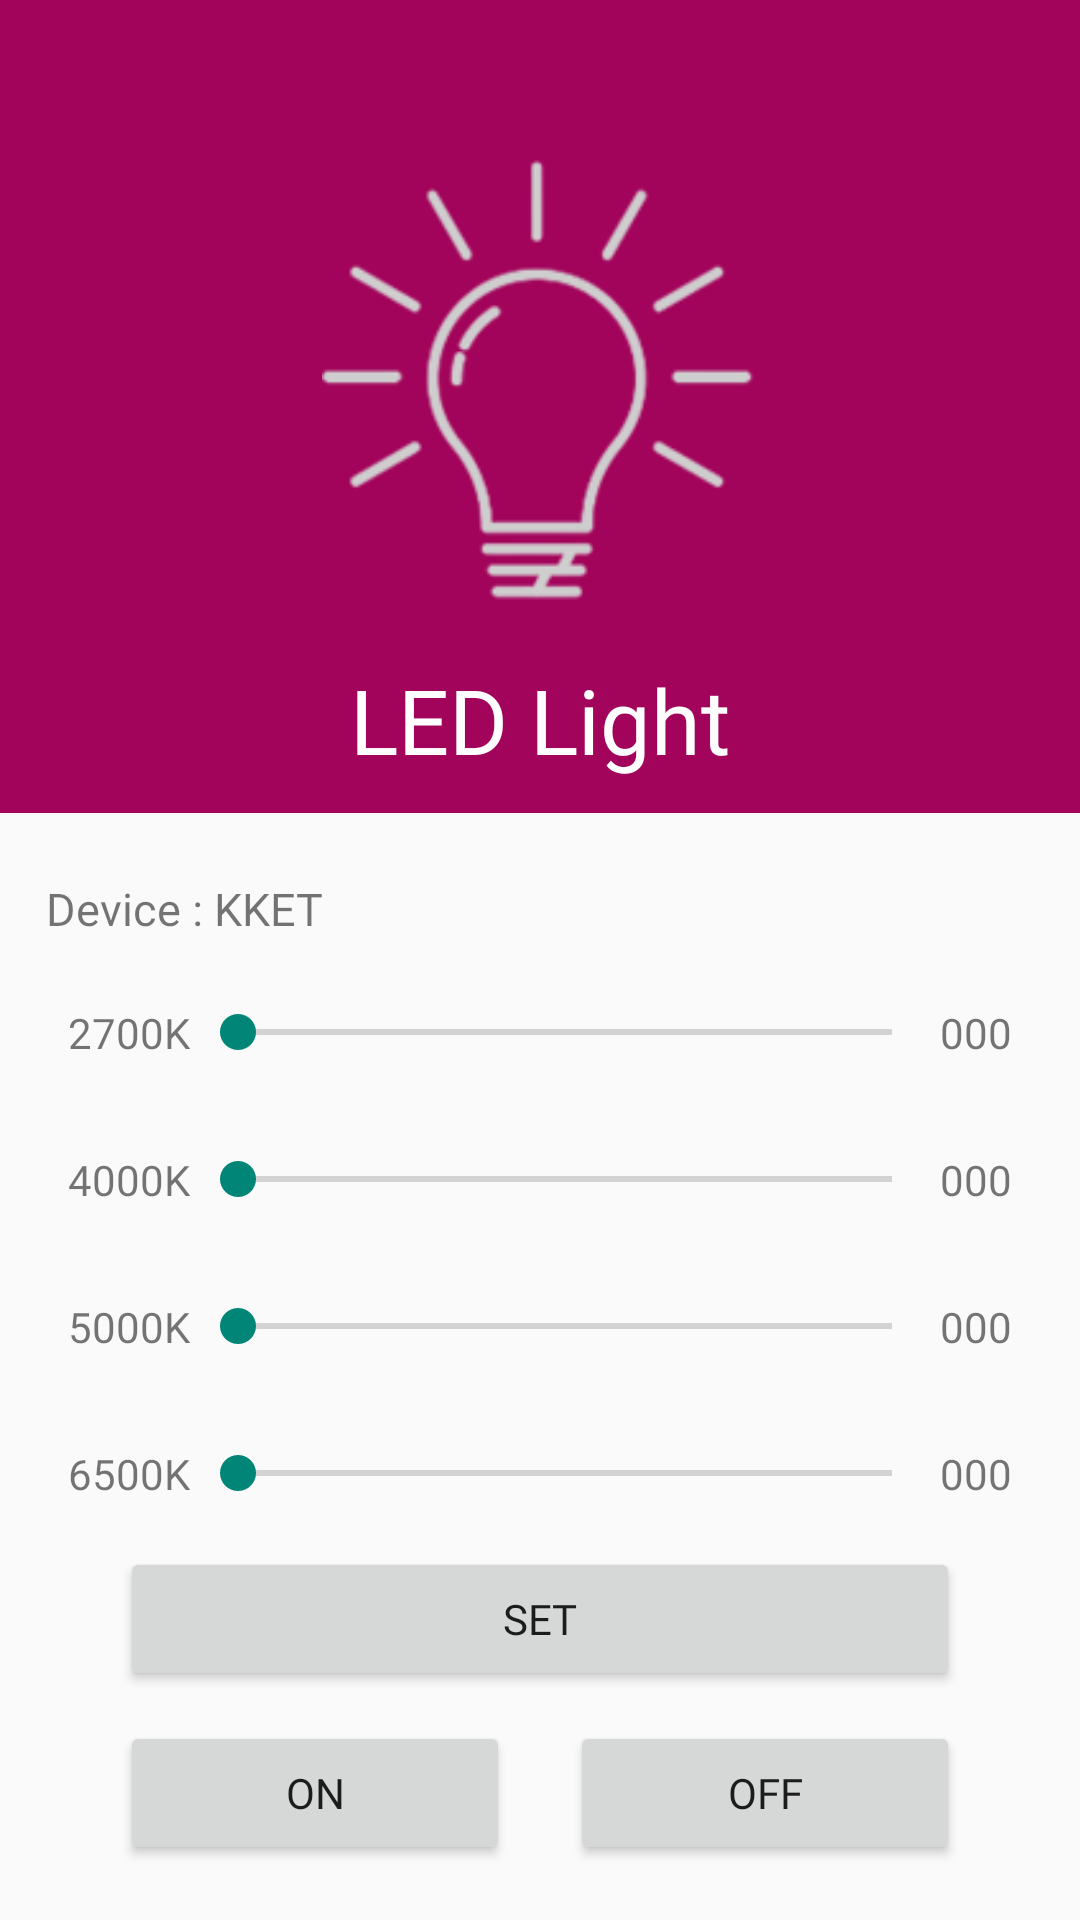

Layout XML and referenced resources for this Android screen:
<!-- AndroidManifest.xml: application theme Theme.MobiusProjectApp -->
<!-- res/layout/activity_led_light.xml -->
<?xml version="1.0" encoding="utf-8"?>
<LinearLayout xmlns:android="http://schemas.android.com/apk/res/android"
    android:layout_width="match_parent"
    android:layout_height="match_parent"
    android:orientation="vertical">


    <LinearLayout
        android:layout_width="match_parent"
        android:layout_height="0dp"
        android:layout_weight="8"
        android:background="#A1045A"
        android:orientation="vertical">
        <ImageButton
            android:layout_width="40dp"
            android:layout_height="40dp"
            android:scaleType="fitCenter"
            android:src="@drawable/back"
            android:background="#A1045A"
            android:id="@+id/button_back_2"/>

        <ImageView
            android:layout_width="156dp"
            android:layout_height="159dp"
            android:layout_gravity="center"
            android:layout_margin="5dp"
            android:src="@drawable/bulb_icon_white" />

        <TextView
            android:layout_width="match_parent"
            android:layout_height="match_parent"
            android:text="LED Light"
            android:textColor="@color/white"
            android:textSize="30dp"
            android:fontFamily="@font/nanum"
            android:gravity="center"/>
    </LinearLayout>

    <TextView
        android:layout_width="wrap_content"
        android:layout_height="0dp"
        android:text="Device : KKET"
        android:fontFamily="@font/nanum"
        android:textSize="15dp"
        android:layout_margin="15dp"
        android:layout_weight="1"
        android:gravity="center"/>

    <LinearLayout
        android:layout_width="match_parent"
        android:layout_height="0dp"
        android:orientation="vertical"
        android:layout_weight="9">
        <LinearLayout
            android:layout_width="match_parent"
            android:layout_height="wrap_content"
            android:orientation="horizontal"
            android:layout_marginTop="0dp"
            android:layout_marginBottom="15dp"
            android:gravity="center">
            <TextView
                android:layout_width="wrap_content"
                android:layout_height="wrap_content"
                android:text="2700K"
                android:fontFamily="@font/nanum"/>
            <SeekBar
                android:layout_width="250dp"
                android:layout_height="wrap_content"
                android:id="@+id/seekbar_2700"
                android:max="255"/>
            <TextView
                android:layout_width="wrap_content"
                android:layout_height="wrap_content"
                android:text="000"
                android:id="@+id/textview_num1"
                android:fontFamily="@font/nanum"/>
        </LinearLayout>
        <LinearLayout
            android:layout_width="match_parent"
            android:layout_height="wrap_content"
            android:orientation="horizontal"
            android:layout_margin="15dp"
            android:gravity="center">
            <TextView
                android:layout_width="wrap_content"
                android:layout_height="wrap_content"
                android:text="4000K"
                android:fontFamily="@font/nanum"/>
            <SeekBar
                android:layout_width="250dp"
                android:layout_height="wrap_content"
                android:id="@+id/seekbar_4000"
                android:max="255"/>
            <TextView
                android:layout_width="wrap_content"
                android:layout_height="wrap_content"
                android:text="000"
                android:id="@+id/textview_num2"
                android:fontFamily="@font/nanum"/>
        </LinearLayout>
        <LinearLayout
            android:layout_width="match_parent"
            android:layout_height="wrap_content"
            android:orientation="horizontal"
            android:layout_margin="15dp"
            android:gravity="center">
            <TextView
                android:layout_width="wrap_content"
                android:layout_height="wrap_content"
                android:text="5000K"
                android:fontFamily="@font/nanum"/>
            <SeekBar
                android:layout_width="250dp"
                android:layout_height="wrap_content"
                android:id="@+id/seekbar_5000"
                android:max="255" />
            <TextView
                android:layout_width="wrap_content"
                android:layout_height="wrap_content"
                android:text="000"
                android:id="@+id/textview_num3"
                android:fontFamily="@font/nanum"/>
        </LinearLayout>
        <LinearLayout
            android:layout_width="match_parent"
            android:layout_height="wrap_content"
            android:orientation="horizontal"
            android:layout_margin="15dp"
            android:gravity="center">
            <TextView
                android:layout_width="wrap_content"
                android:layout_height="wrap_content"
                android:text="6500K"
                android:fontFamily="@font/nanum"/>
            <SeekBar
                android:layout_width="250dp"
                android:layout_height="wrap_content"
                android:id="@+id/seekbar_6500"
                android:max="255"/>
            <TextView
                android:layout_width="wrap_content"
                android:layout_height="wrap_content"
                android:text="000"
                android:id="@+id/textview_num4"
                android:fontFamily="@font/nanum"/>
        </LinearLayout>
        <Button
            android:layout_width="match_parent"
            android:layout_height="wrap_content"
            android:layout_gravity="center"
            android:layout_marginHorizontal="40dp"
            android:text="SET"
            android:id="@+id/button_set"
            android:fontFamily="@font/nanum"/>

        <LinearLayout
            android:layout_width="match_parent"
            android:layout_height="match_parent"
            android:orientation="horizontal"
            android:layout_marginHorizontal="30dp">

            <Button
                android:layout_width="wrap_content"
                android:layout_height="wrap_content"
                android:layout_weight="1"
                android:layout_margin="10dp"
                android:text="ON"
                android:id="@+id/button_on"
                android:fontFamily="@font/nanum"/>
            <Button
                android:layout_width="wrap_content"
                android:layout_height="wrap_content"
                android:layout_weight="1"
                android:layout_margin="10dp"
                android:text="OFF"
                android:id="@+id/button_off"
                android:fontFamily="@font/nanum"/>
        </LinearLayout>

    </LinearLayout>

</LinearLayout>
<!-- resources referenced by this layout -->
<resources>
  <!-- drawable bulb_icon_white: png bitmap (drawable-v24, 9927 bytes) -->
  <style name="Theme.MobiusProjectApp" parent="Theme.AppCompat.Light.NoActionBar">
          
          <item name="colorPrimary">@color/purple_500</item>
          <item name="colorPrimaryVariant">@color/purple_700</item>
          <item name="colorOnPrimary">@color/white</item>
          
          <item name="colorSecondary">@color/teal_200</item>
          <item name="colorSecondaryVariant">@color/teal_700</item>
          <item name="colorOnSecondary">@color/black</item>
          
          <item name="android:statusBarColor" tools:targetApi="l">@color/black</item>
          
      </style>
  <!-- not gathered from this repository: default colours our renderer supplied (Android Studio template values) -->
  <color name="purple_500">#FF6200EE</color>
  <color name="purple_700">#FF3700B3</color>
  <color name="teal_200">#FF03DAC5</color>
  <color name="teal_700">#FF018786</color>
  <color name="black">#FF000000</color>
  <color name="white">#FFFFFFFF</color>
</resources>
